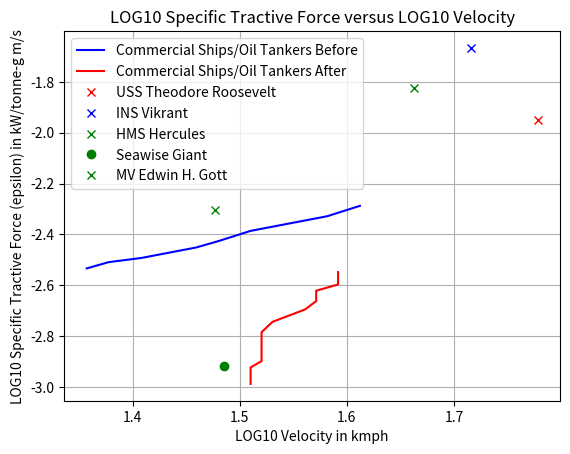

This chart was generated by the following Python code:
import numpy as np
import matplotlib.pyplot as plt
from scipy.interpolate import interp1d

X = np.array([22.570197196339215, 24.770763559917114, 27.185882427329428, 29.836472402833373, 32.74549162877728, 35.93813663804626, 38.535285937105314, 41.32012400115339])
Y = np.array([0.0029255450038596486, 0.0030968881146748633, 0.003403332726680874, 0.003670736610253667, 0.003959150733697869, 0.0043509183292762205, 0.004691887849162773, 0.005059578213867156])

#Before
X1 = np.array([1.3571428571428577,
1.3775510204081631,
1.4081632653061225,
1.4387755102040818,
1.4591836734693877,
1.479591836734694,
1.5102040816326534,
1.5408163265306127,
1.5816326530612246,
1.612244897959184,
#1.6428571428571428,  # These have been removed since they come under different
#1.6632653061224492,  category, this is done from the adat extracted in webplotdigitizer thing.
#1.6734693877551021,  Last 7 entries have been removed
#1.6938775510204085,
#1.7040816326530615,
#1.7244897959183678,
#1.7448979591836733
])

Y1 = np.array([-2.5335988053758087,
-2.5090426414468223,
-2.492533598805376,
-2.4678944748631158,
-2.4514683922349425,
-2.426912228305956,
-2.386012941762071,
-2.3613738178198105,
-2.328521652563464,
-2.2876223660195785,
#-2.246723079475693,
#-2.20590675294508,
#-2.1651733864277416,
#-2.116226978596317,
#-2.091753774680604,
#-2.0265472042475525,
#-1.9694707151153144
])

#AFTER
X2 = np.array([1.5918367346938775,
1.5918367346938774,
1.5918367346938773,
1.5714285714285716,
1.5714285714285715,
1.5714285714285714,
1.5612244897959182,
1.5510204081632653,
1.5306122448979593,
1.5204081632653064,
1.5204081632653063,
1.5204081632653062,
1.5204081632653061,
1.5204081632653060,
1.5204081632653059,
1.5102040816326534,
1.5102040816326533,
1.5102040816326532])

Y2 = np.array([-2.547950887672142,
-2.5723411315745803,
-2.5967313754770194,
-2.6212875394060062,
-2.637547702007632,
-2.661937945910071,
-2.694541231126597,
-2.7108843537414957,
-2.7435705989712953,
-2.7843039654886343,
-2.8005641280902602,
-2.8249543719926993,
-2.8493446158951383,
-2.88186494109839,
-2.8981251037000164,
-2.9225983076157287,
-2.9469885515181677,
-2.987638958022233])

#f = interp1d(X2, Y2, kind='cubic')

#plt.plot(X, Y, 'r', label="Commercial Ships/Oil Tankers")
plt.plot(X1, Y1, 'b', label="Commercial Ships/Oil Tankers Before")
plt.plot(X2, Y2, 'r', label="Commercial Ships/Oil Tankers After")
plt.plot(1.77815125, -1.951718578, 'rx', label="USS Theodore Roosevelt")
plt.plot(1.716003344, -1.666838389, 'bx', label="INS Vikrant")
plt.plot(1.662757832, -1.824754508, 'gx', label="HMS Hercules")
plt.plot(1.485721426, -2.917436801, 'go', label='Seawise Giant')
plt.plot(1.477121255, -2.302029468, 'gx', label='MV Edwin H. Gott')
plt.xlabel("LOG10 Velocity in kmph")
plt.ylabel("LOG10 Specific Tractive Force (epsilon) in kW/tonne-g m/s")
plt.title("LOG10 Specific Tractive Force versus LOG10 Velocity")
plt.grid(True)
plt.legend(loc="best")
plt.show()
